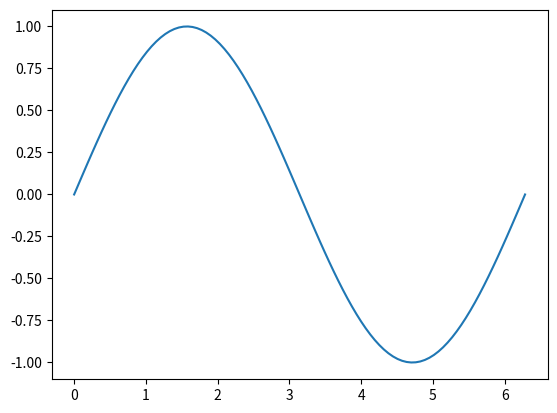
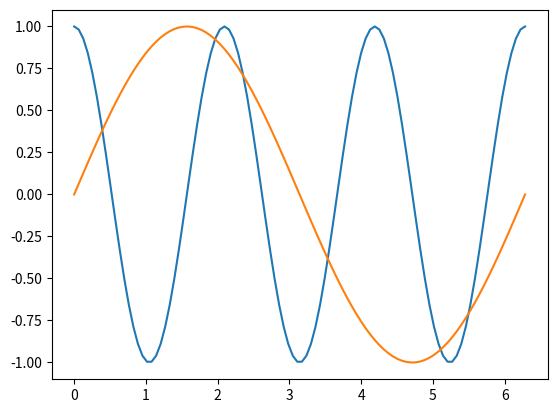

Write the Python code that produced these figures, in order.
import numpy as np
import matplotlib.pyplot as plt

x = np.linspace(0, 2 * np.pi, 100)
y1 = np.sin(x)
y2 = np.cos(3 * x)
plt.figure(0)
plt.plot(x,y1)
plt.figure(6)
plt.plot(x,y2)
plt.plot(x,y1)
plt.figure(0)
plt.show()
plt.savefig("test.png")
plt.figure(6)
plt.savefig("test1.png")
